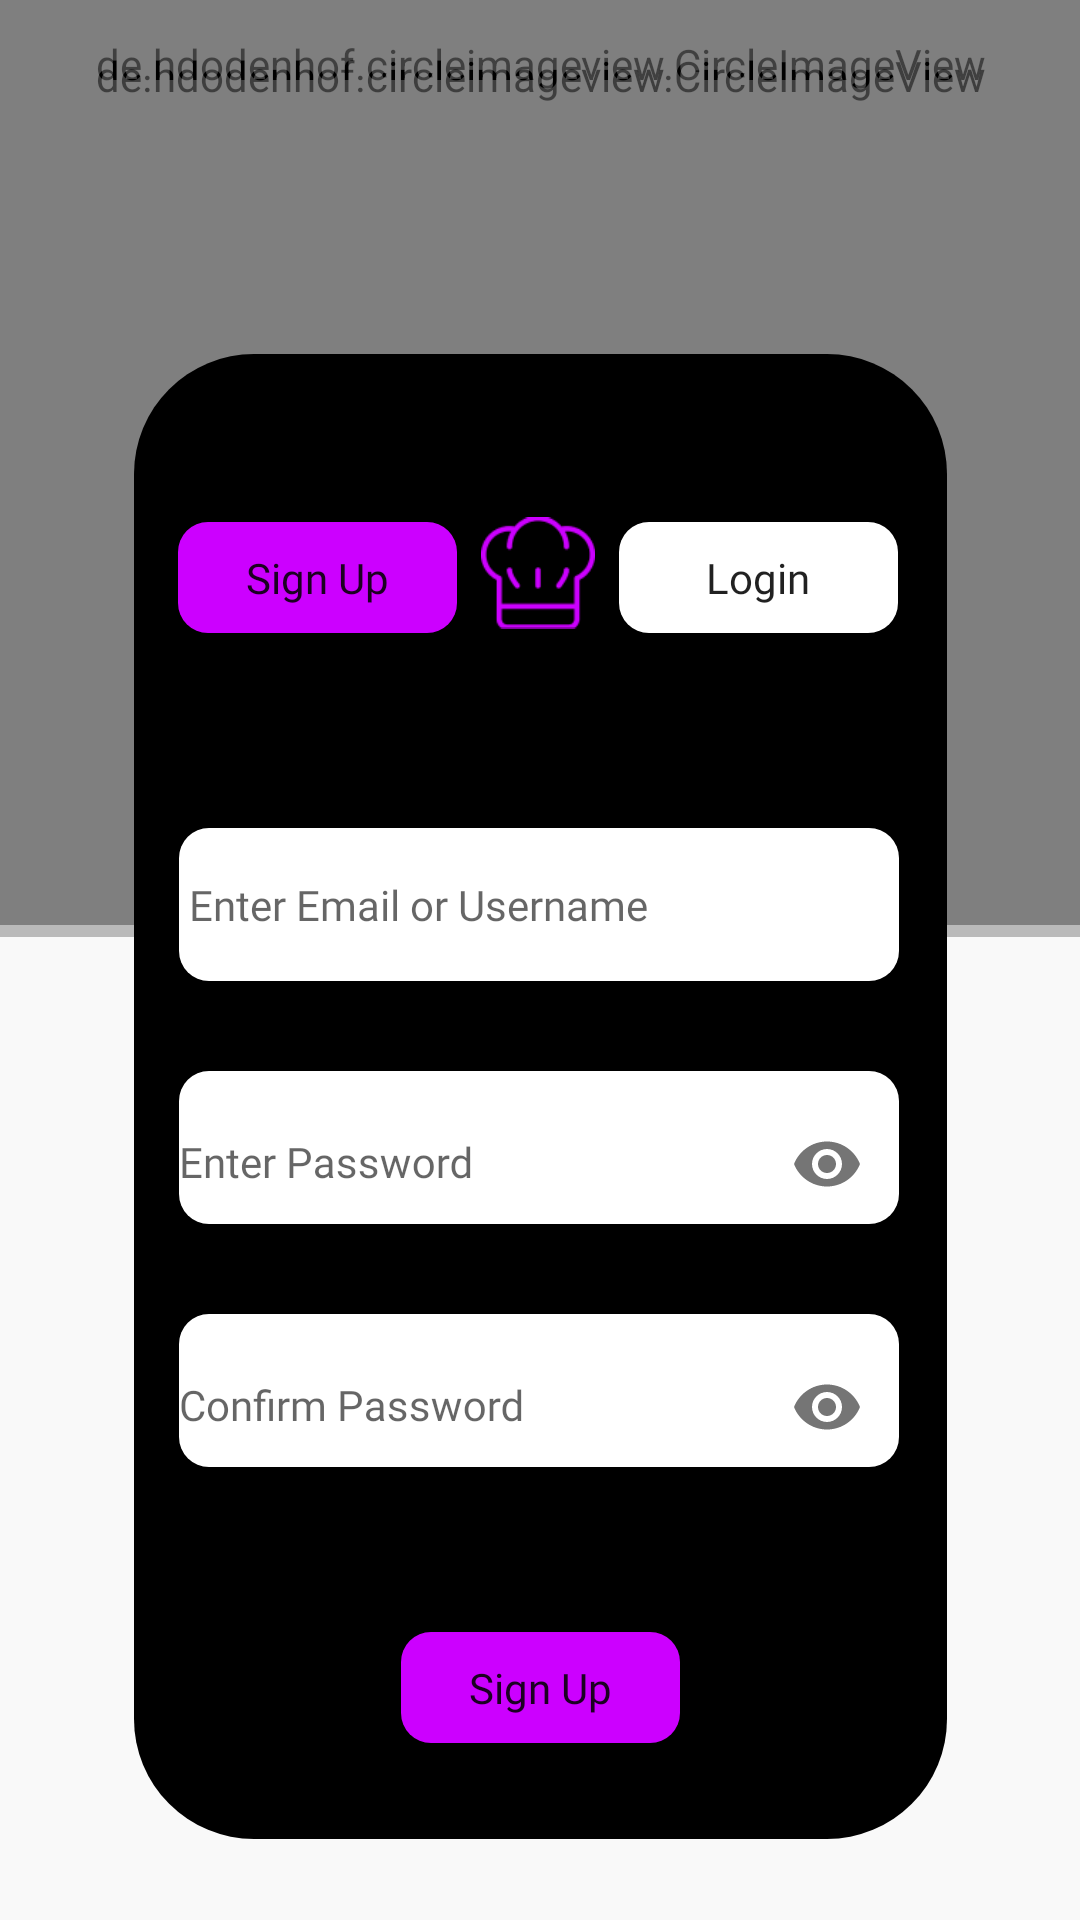

Here is an Android app screen rendered from its layout file. Give the layout XML and the strings, colors and styles it references.
<!-- AndroidManifest.xml: application theme Theme.Proyectoprogra -->
<!-- res/layout/signup.xml -->
<?xml version="1.0" encoding="utf-8"?>
<androidx.constraintlayout.widget.ConstraintLayout xmlns:android="http://schemas.android.com/apk/res/android"
    xmlns:app="http://schemas.android.com/apk/res-auto"
    xmlns:tools="http://schemas.android.com/tools"
    android:layout_width="match_parent"
    android:layout_height="match_parent"
    android:background="#0EEEEEEE">


    <de.hdodenhof.circleimageview.CircleImageView
        android:id="@+id/profile_pic"
        android:layout_width="553dp"
        android:layout_height="574dp"
        android:layout_marginBottom="332dp"
        android:src="@drawable/headerrrr"
        app:layout_constraintBottom_toBottomOf="parent"
        app:layout_constraintEnd_toEndOf="parent"
        app:layout_constraintStart_toStartOf="parent"
        tools:ignore="MissingConstraints" />

    <de.hdodenhof.circleimageview.CircleImageView
        android:id="@+id/profile_pic2"
        android:layout_width="553dp"
        android:layout_height="574dp"
        android:layout_marginBottom="328dp"
        android:alpha="0.51"
        android:src="@drawable/mrad"
        app:layout_constraintBottom_toBottomOf="parent"
        app:layout_constraintEnd_toEndOf="parent"
        app:layout_constraintStart_toStartOf="parent"
        tools:ignore="MissingConstraints" />

    <View
        android:id="@+id/view2"
        android:layout_width="271dp"
        android:layout_height="495dp"
        android:background="@drawable/bg_rectanglelog"

        app:layout_constraintBottom_toBottomOf="parent"
        app:layout_constraintEnd_toEndOf="parent"
        app:layout_constraintStart_toStartOf="parent"
        app:layout_constraintTop_toTopOf="parent"
        app:layout_constraintVertical_bias="0.813"
        tools:ignore="MissingConstraints" />

    <com.google.android.material.textfield.TextInputLayout
        android:id="@+id/txtEnterPassword"
        android:layout_width="240dp"
        android:layout_height="51dp"
        android:layout_marginTop="30dp"
        android:background="@drawable/btn2"
        app:endIconMode="password_toggle"
        app:layout_constraintEnd_toEndOf="@+id/view2"
        app:layout_constraintHorizontal_bias="0.483"
        app:layout_constraintStart_toStartOf="@+id/view2"
        app:layout_constraintTop_toBottomOf="@+id/editTextTextEmailAddress2">

        <com.google.android.material.textfield.TextInputEditText
            android:layout_width="match_parent"
            android:layout_height="wrap_content"
            android:background="@null"
            android:fontFamily="@font/poppins_semiblod"
            android:hint="Enter Password"
            android:inputType="textPassword"
            android:textColor="@color/black"
            android:textSize="14dp" />


    </com.google.android.material.textfield.TextInputLayout>

    <ImageView
        android:id="@+id/imageView2"
        android:layout_width="38dp"
        android:layout_height="42dp"
        android:layout_marginTop="52dp"
        app:layout_constraintEnd_toEndOf="@+id/view2"
        app:layout_constraintHorizontal_bias="0.497"
        app:layout_constraintStart_toStartOf="@+id/view2"
        app:layout_constraintTop_toTopOf="@+id/view2"
        app:srcCompat="@drawable/pp" />

    <Button
        android:id="@+id/btnSign2"
        android:layout_width="93dp"
        android:layout_height="37dp"
        android:layout_marginTop="56dp"
        android:layout_marginEnd="8dp"
        android:background="@drawable/btn1"
        android:fontFamily="@font/poppins_semiblod"
        android:text="Sign Up"
        android:textAppearance="@style/TextAppearance.AppCompat.Body1"
        android:textSize="14dp"
        app:layout_constraintEnd_toStartOf="@+id/imageView2"
        app:layout_constraintHorizontal_bias="1.0"
        app:layout_constraintStart_toStartOf="parent"
        app:layout_constraintTop_toTopOf="@+id/view2"
        tools:ignore="MissingConstraints" />

    <Button
        android:id="@+id/btnLogin2"
        android:layout_width="93dp"
        android:layout_height="37dp"
        android:layout_marginStart="8dp"
        android:layout_marginTop="56dp"
        android:background="@drawable/btn2"
        android:fontFamily="@font/poppins_semiblod"
        android:text="Login"
        android:textAppearance="@style/TextAppearance.AppCompat.Body1"
        android:textSize="14dp"
        app:layout_constraintEnd_toEndOf="parent"
        app:layout_constraintHorizontal_bias="0.0"
        app:layout_constraintStart_toEndOf="@+id/imageView2"
        app:layout_constraintTop_toTopOf="@+id/view2"
        tools:ignore="MissingConstraints" />

    <Button
        android:id="@+id/btnSignEnter"
        android:layout_width="93dp"
        android:layout_height="37dp"
        android:layout_marginBottom="32dp"
        android:background="@drawable/btn1"
        android:fontFamily="@font/poppins_semiblod"
        android:text="Sign Up"
        android:textAppearance="@style/TextAppearance.AppCompat.Body1"

        android:textSize="14dp"
        app:layout_constraintBottom_toBottomOf="@+id/view2"
        app:layout_constraintEnd_toEndOf="@+id/view2"
        app:layout_constraintStart_toStartOf="@+id/view2"
        tools:ignore="MissingConstraints" />


    <com.google.android.material.textfield.TextInputLayout
        android:id="@+id/txtRepPass"
        android:layout_width="240dp"
        android:layout_height="51dp"
        android:layout_marginTop="30dp"
        android:background="@drawable/btn2"
        app:endIconMode="password_toggle"
        app:layout_constraintEnd_toEndOf="@+id/view2"
        app:layout_constraintHorizontal_bias="0.483"
        app:layout_constraintStart_toStartOf="@+id/view2"
        app:layout_constraintTop_toBottomOf="@+id/txtEnterPassword">

        <com.google.android.material.textfield.TextInputEditText
            android:layout_width="match_parent"
            android:layout_height="wrap_content"
            android:background="@null"
            android:fontFamily="@font/poppins_semiblod"
            android:hint="Confirm Password"
            android:inputType="textPassword"
            android:textColor="@color/black"
            android:textSize="14dp" />


    </com.google.android.material.textfield.TextInputLayout>

    <EditText
        android:id="@+id/editTextTextEmailAddress2"
        android:layout_width="240dp"
        android:layout_height="51dp"
        android:layout_marginTop="64dp"
        android:background="@drawable/btn2"
        android:ems="10"
        android:fontFamily="@font/poppins_semiblod"
        android:hint=" Enter Email or Username"
        android:inputType="textEmailAddress"
        android:textSize="14dp"
        app:layout_constraintEnd_toEndOf="@+id/view2"
        app:layout_constraintHorizontal_bias="0.483"
        app:layout_constraintStart_toStartOf="@+id/view2"
        app:layout_constraintTop_toBottomOf="@+id/imageView2" />


</androidx.constraintlayout.widget.ConstraintLayout>
<!-- resources referenced by this layout -->
<resources>
  <!-- drawable bg_rectanglelog (drawable) -->
  <?xml version="1.0" encoding="utf-8"?>
  <shape xmlns:android="http://schemas.android.com/apk/res/android">
      <solid
          android:color="#000000"
          />
      <corners
  
          android:topRightRadius="40dp"
          android:bottomLeftRadius="40dp"
          android:bottomRightRadius="40dp"
          android:topLeftRadius="40dp"
          />
  
  </shape>
  <!-- drawable btn1 (drawable) -->
  <?xml version="1.0" encoding="utf-8"?>
  <shape xmlns:android="http://schemas.android.com/apk/res/android">
      <solid
          android:color="#CC00FF"
          />
      <corners
  
          android:radius="10dp"
          />
  </shape>
  <!-- drawable btn2 (drawable) -->
  <?xml version="1.0" encoding="utf-8"?>
  <shape xmlns:android="http://schemas.android.com/apk/res/android">
      <solid
          android:color="#FFFF"
          />
      <corners
  
          android:radius="10dp"
          />
  </shape>
  <!-- drawable headerrrr: png bitmap (drawable, 960368 bytes) -->
  <!-- drawable mrad: png bitmap (drawable, 13497 bytes) -->
  <!-- drawable pp: png bitmap (drawable, 2492 bytes) -->
  <style name="Theme.Proyectoprogra" parent="Theme.AppCompat.DayNight.DarkActionBar">
          
          <item name="colorPrimary">@color/purple_500</item>
          <item name="colorPrimaryVariant">@color/purple_700</item>
          <item name="colorOnPrimary">@color/white</item>
          
          <item name="colorSecondary">@color/teal_200</item>
          <item name="colorSecondaryVariant">@color/teal_700</item>
          <item name="colorOnSecondary">@color/black</item>
          
          <item name="android:statusBarColor" tools:targetApi="l">?attr/colorPrimaryVariant</item>
          
      </style>
  <!-- not gathered from this repository: default colours our renderer supplied (Android Studio template values) -->
  <color name="purple_500">#FF6200EE</color>
  <color name="purple_700">#FF3700B3</color>
  <color name="teal_200">#FF03DAC5</color>
  <color name="teal_700">#FF018786</color>
  <color name="black">#FF000000</color>
  <color name="white">#FFFFFFFF</color>
</resources>
